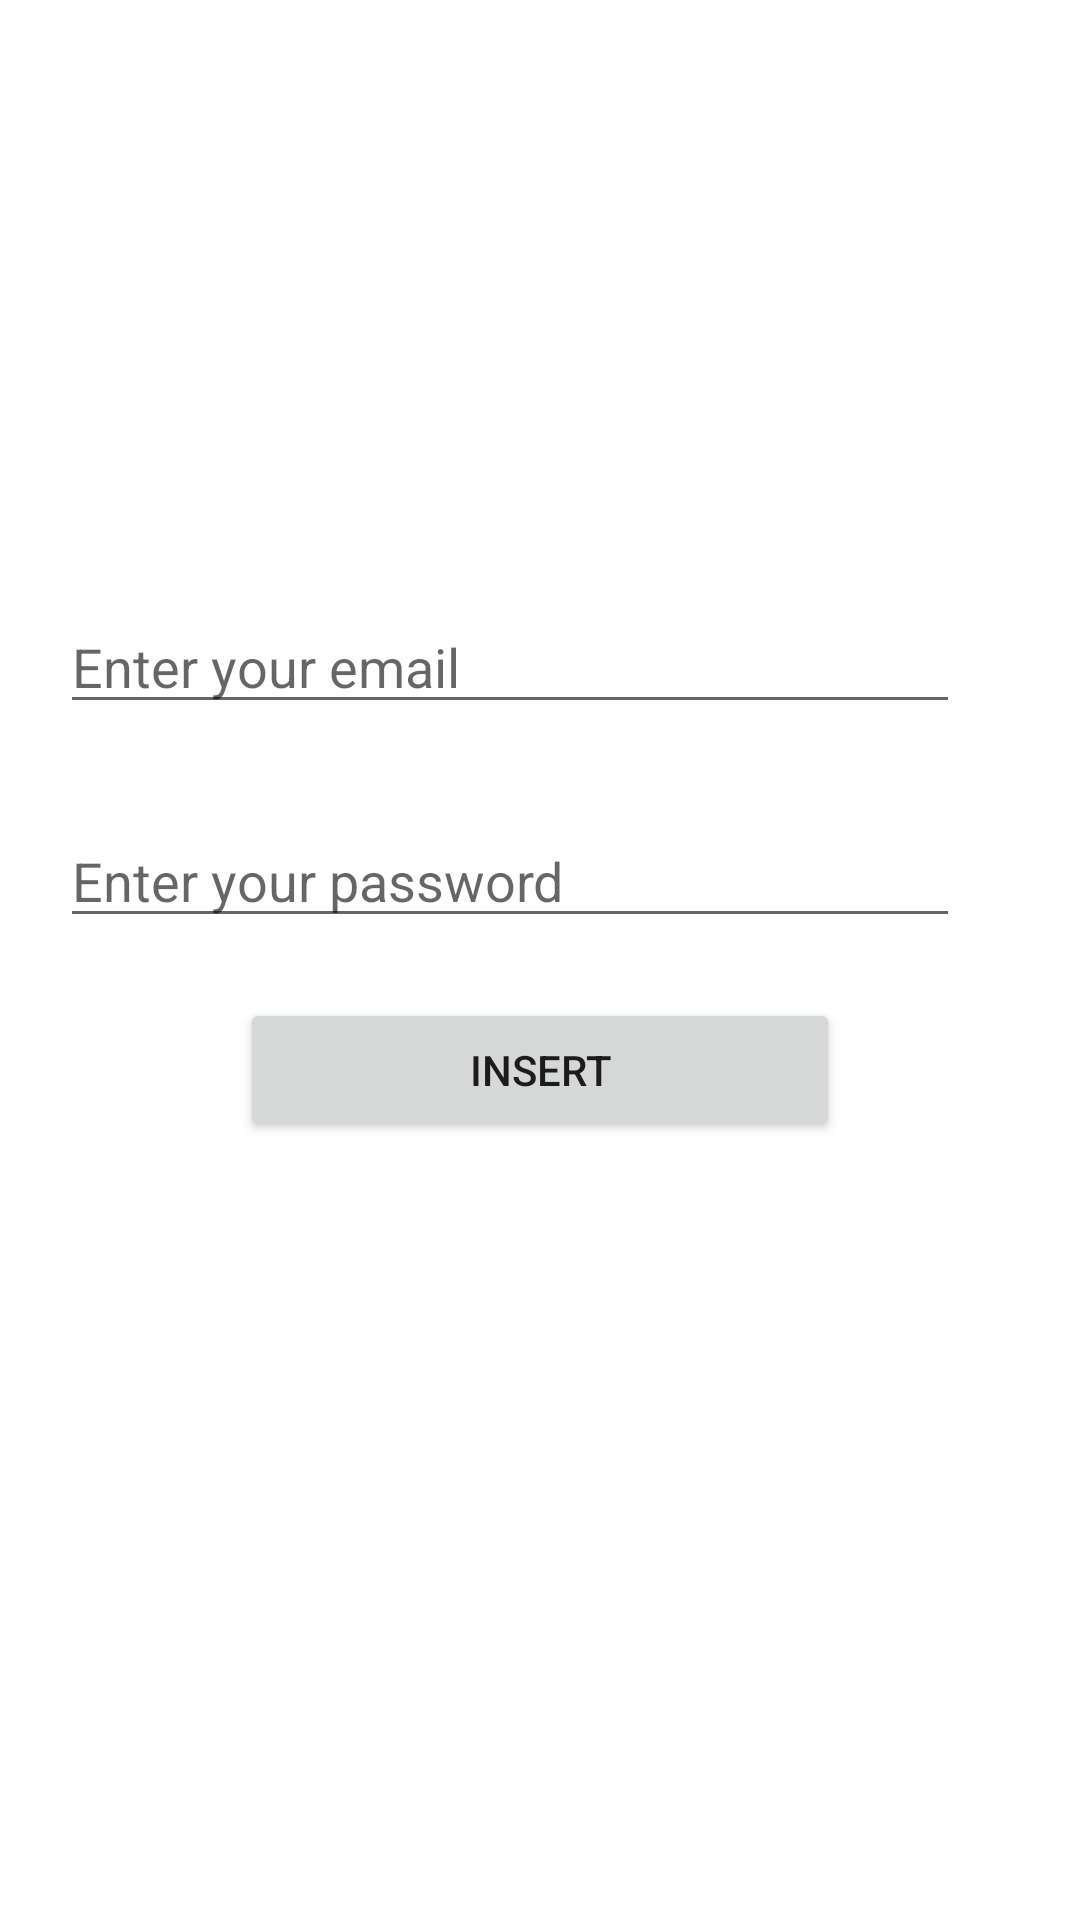

Reconstruct the res/layout file that produces this screen, plus the resources it refers to.
<!-- AndroidManifest.xml: application theme Theme.MvpApp -->
<!-- res/layout/activity_main.xml -->
<?xml version="1.0" encoding="utf-8"?>

<androidx.constraintlayout.widget.ConstraintLayout xmlns:android="http://schemas.android.com/apk/res/android"
    xmlns:app="http://schemas.android.com/apk/res-auto"
    xmlns:tools="http://schemas.android.com/tools"
    android:layout_width="match_parent"
    android:layout_height="match_parent"
    tools:context=".MainActivity">

    <EditText
        android:id="@+id/ed_email"
        android:layout_width="300dp"
        android:layout_height="wrap_content"
        app:layout_constraintTop_toTopOf="parent"
        app:layout_constraintStart_toStartOf="parent"
        android:layout_marginTop="200dp"
        android:layout_marginStart="20dp"
        android:hint="Enter your email"/>

    <EditText
        android:id="@+id/ed_password"
        android:layout_width="300dp"
        android:layout_height="wrap_content"
        app:layout_constraintTop_toBottomOf="@id/ed_email"
        app:layout_constraintStart_toStartOf="parent"
        android:layout_marginTop="30dp"
        android:layout_marginStart="20dp"
        android:hint="Enter your password"/>

    <Button
        android:id="@+id/btn_insert"
        android:layout_width="200dp"
        android:layout_height="wrap_content"
        app:layout_constraintTop_toBottomOf="@id/ed_password"
        app:layout_constraintStart_toStartOf="parent"
        app:layout_constraintEnd_toEndOf="parent"
        android:layout_marginTop="20dp"
        android:text="Insert"/>

    <ScrollView
        android:layout_width="match_parent"
        android:layout_height="wrap_content"
        app:layout_constraintTop_toBottomOf="@id/btn_insert"
        app:layout_constraintStart_toStartOf="parent"
        app:layout_constraintEnd_toEndOf="parent">

        <LinearLayout
            android:layout_width="match_parent"
            android:layout_height="wrap_content"
            android:layout_marginTop="10dp">

            <androidx.recyclerview.widget.RecyclerView
                android:id="@+id/mainRecView"
                android:layout_width="wrap_content"
                android:layout_height="wrap_content"/>

        </LinearLayout>

    </ScrollView>


</androidx.constraintlayout.widget.ConstraintLayout>
<!-- resources referenced by this layout -->
<resources>
  <style name="Theme.MvpApp" parent="Theme.MaterialComponents.DayNight.DarkActionBar">
          
          <item name="colorPrimary">@color/purple_500</item>
          <item name="colorPrimaryVariant">@color/purple_700</item>
          <item name="colorOnPrimary">@color/white</item>
          
          <item name="colorSecondary">@color/teal_200</item>
          <item name="colorSecondaryVariant">@color/teal_700</item>
          <item name="colorOnSecondary">@color/black</item>
          
          <item name="android:statusBarColor" tools:targetApi="l">?attr/colorPrimaryVariant</item>
          
      </style>
  <!-- not gathered from this repository: default colours our renderer supplied (Android Studio template values) -->
  <color name="purple_500">#FF6200EE</color>
  <color name="purple_700">#FF3700B3</color>
  <color name="teal_200">#FF03DAC5</color>
  <color name="teal_700">#FF018786</color>
  <color name="black">#FF000000</color>
  <color name="white">#FFFFFFFF</color>
</resources>
